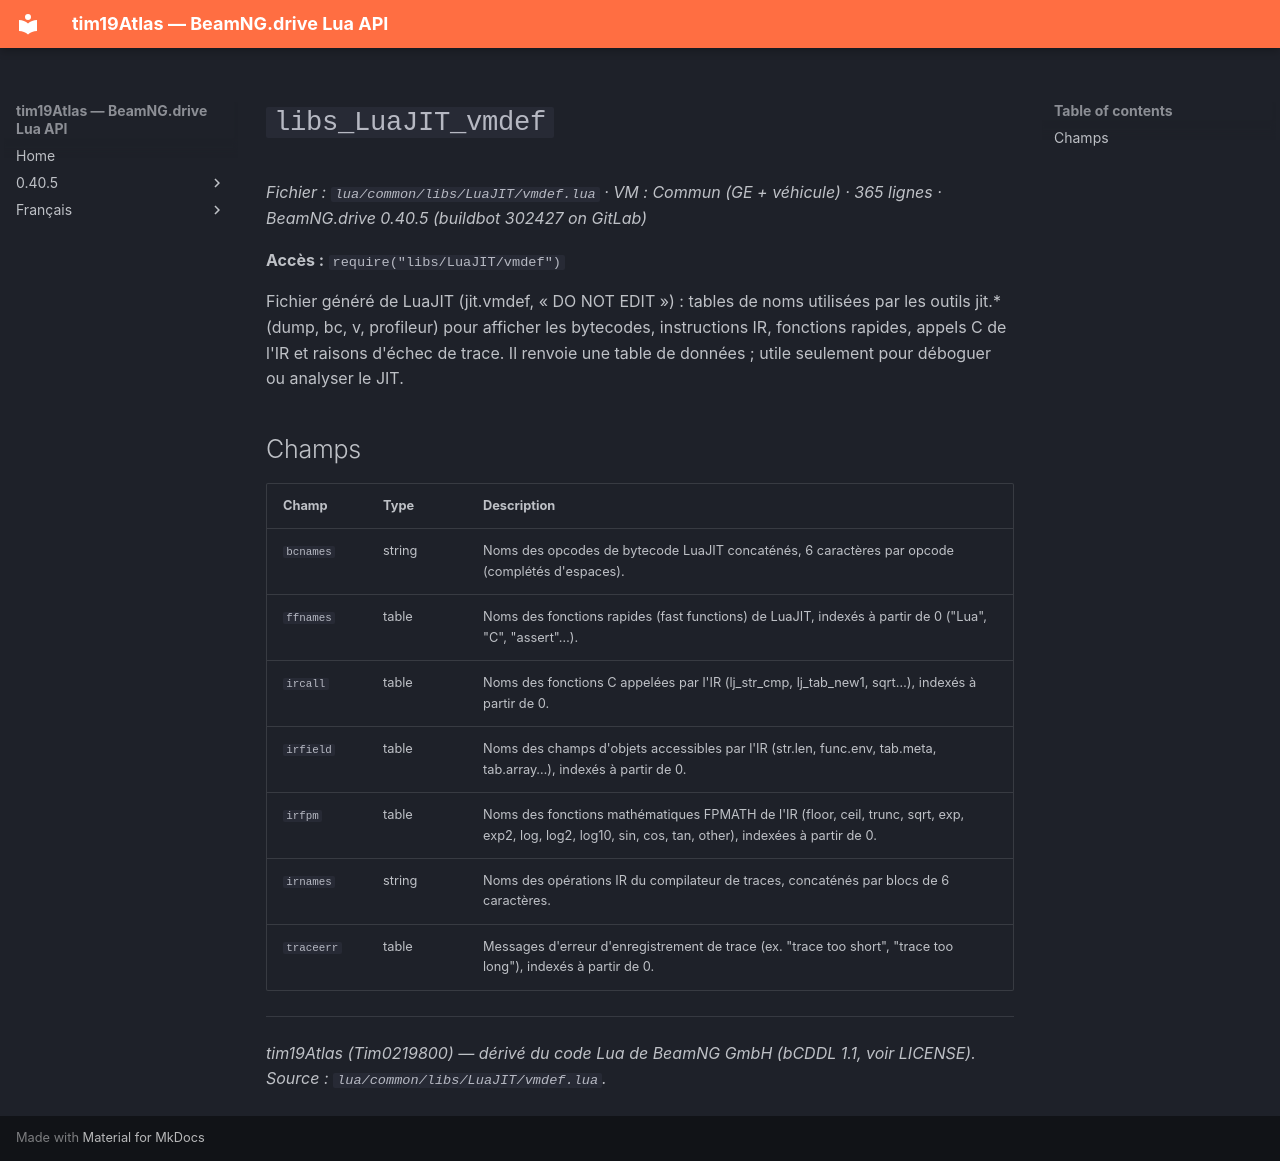

repository: Tim0219800/beamng-lua-atlas · page: fr/0.40.5/common/libs/LuaJIT/vmdef.html · generator: mkdocs

# `libs_LuaJIT_vmdef`

*Fichier : `lua/common/libs/LuaJIT/vmdef.lua` · VM : Commun (GE + véhicule) · 365 lignes · BeamNG.drive 0.40.5 (buildbot 302427 on GitLab)*

**Accès :** `require("libs/LuaJIT/vmdef")`

Fichier généré de LuaJIT (jit.vmdef, « DO NOT EDIT ») : tables de noms utilisées par les outils jit.* (dump, bc, v, profileur) pour afficher les bytecodes, instructions IR, fonctions rapides, appels C de l'IR et raisons d'échec de trace. Il renvoie une table de données ; utile seulement pour déboguer ou analyser le JIT.

## Champs

| Champ | Type | Description |
|---|---|---|
| `bcnames` | string | Noms des opcodes de bytecode LuaJIT concaténés, 6 caractères par opcode (complétés d'espaces). |
| `ffnames` | table<integer, string> | Noms des fonctions rapides (fast functions) de LuaJIT, indexés à partir de 0 ("Lua", "C", "assert"…). |
| `ircall` | table<integer, string> | Noms des fonctions C appelées par l'IR (lj_str_cmp, lj_tab_new1, sqrt…), indexés à partir de 0. |
| `irfield` | table<integer, string> | Noms des champs d'objets accessibles par l'IR (str.len, func.env, tab.meta, tab.array…), indexés à partir de 0. |
| `irfpm` | table<integer, string> | Noms des fonctions mathématiques FPMATH de l'IR (floor, ceil, trunc, sqrt, exp, exp2, log, log2, log10, sin, cos, tan, other), indexées à partir de 0. |
| `irnames` | string | Noms des opérations IR du compilateur de traces, concaténés par blocs de 6 caractères. |
| `traceerr` | table<integer, string> | Messages d'erreur d'enregistrement de trace (ex. "trace too short", "trace too long"), indexés à partir de 0. |

---
*tim19Atlas (Tim0219800) — dérivé du code Lua de BeamNG GmbH (bCDDL 1.1, voir LICENSE). Source : `lua/common/libs/LuaJIT/vmdef.lua`.*
